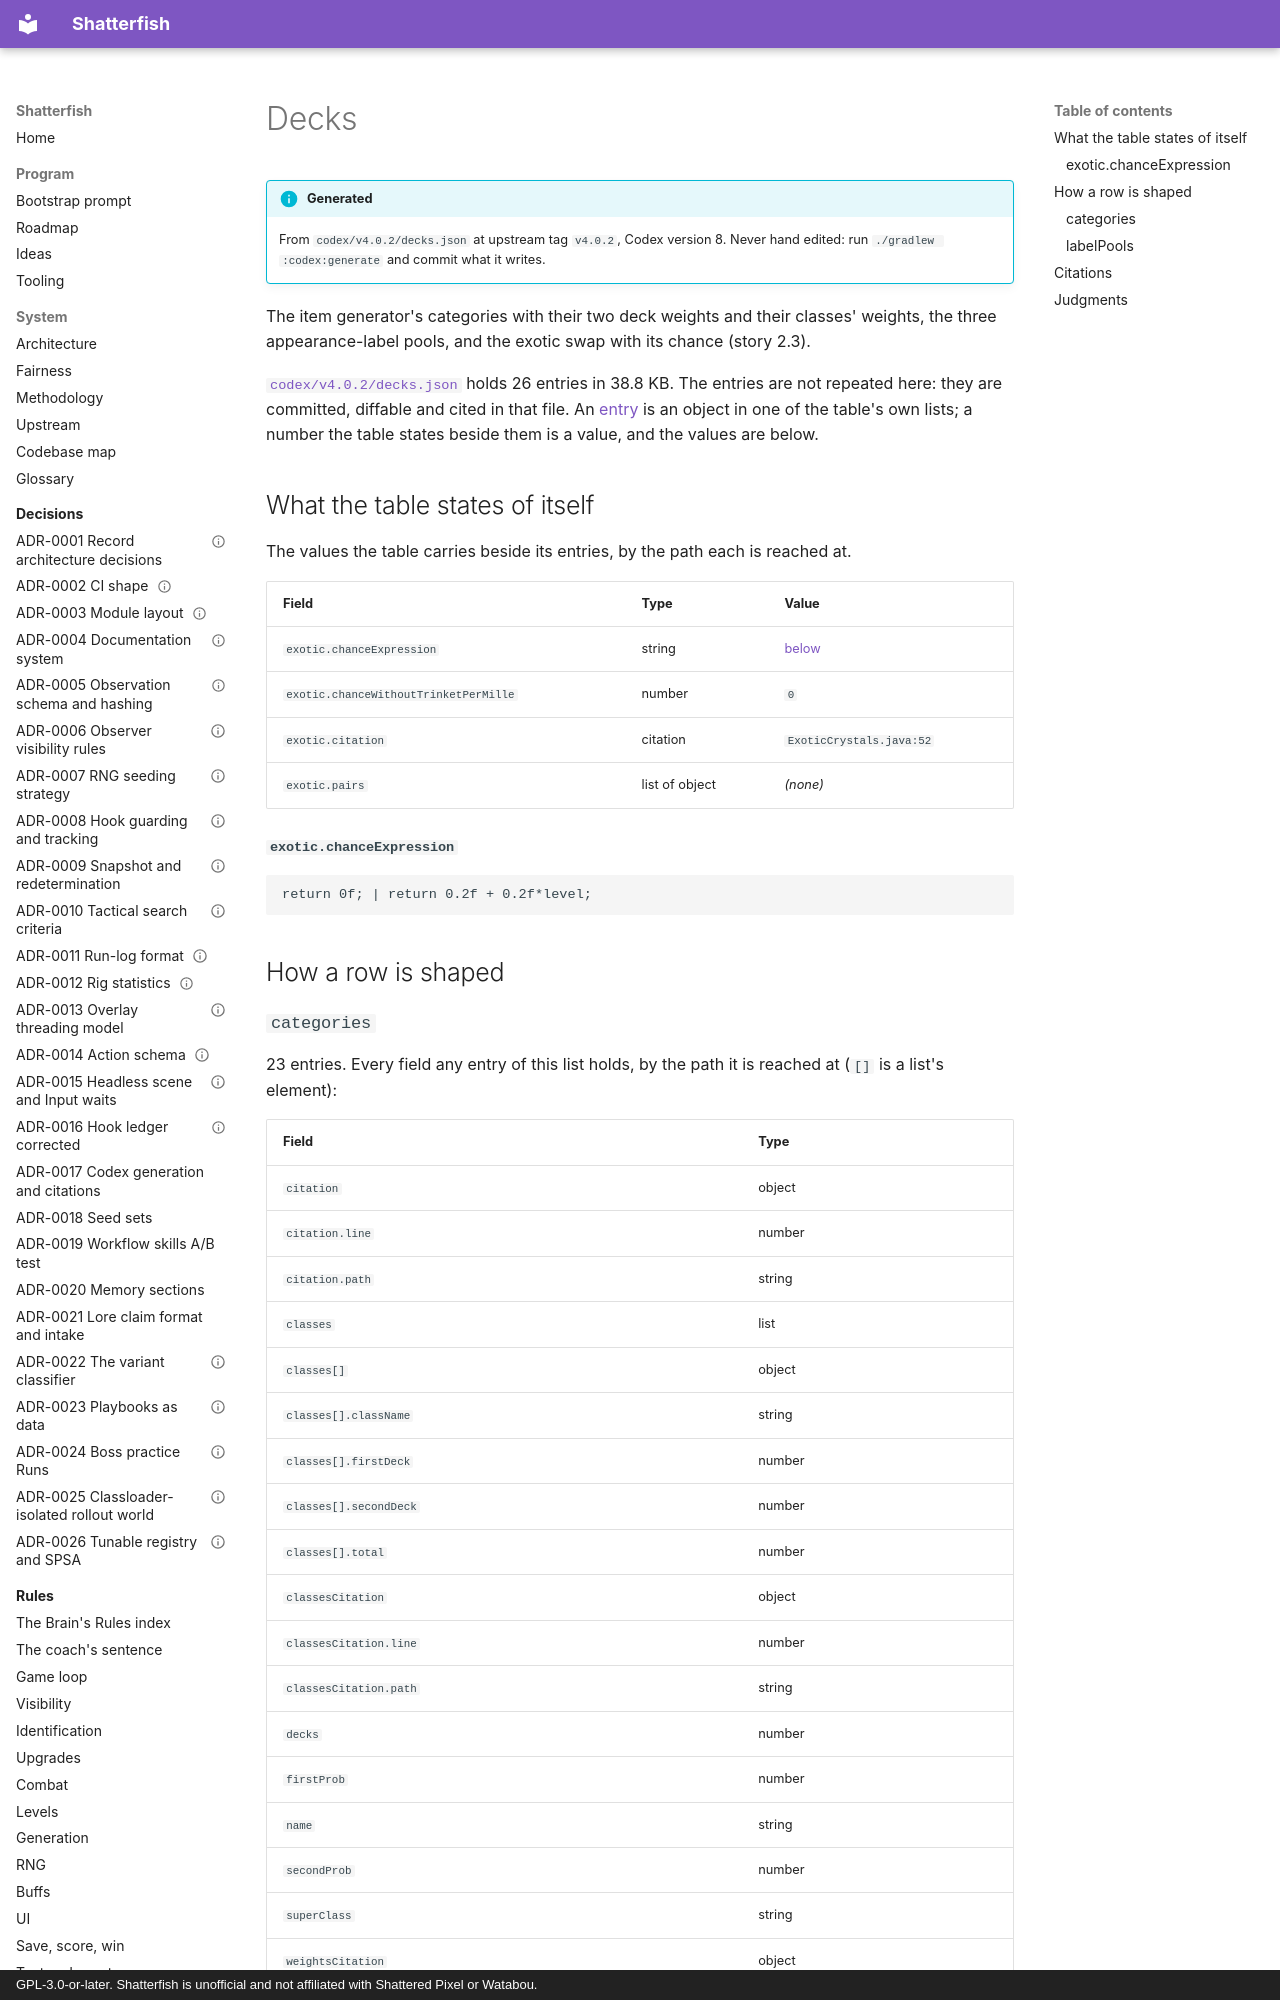

repository: watchthelight/shatterfish · page: codex/decks/index.html · generator: mkdocs · copyright: GPL-3.0-or-later. Shatterfish is unofficial and not affiliated with Shattered Pixel or Watabou.

# Decks

!!! info "Generated"

    From `codex/v4.0.2/decks.json` at upstream tag `v4.0.2`, Codex version 8.
    Never hand edited: run `./gradlew :codex:generate` and commit what it writes.

The item generator's categories with their two deck weights and their classes' weights, the
three appearance-label pools, and the exotic swap with its chance (story 2.3).

[`codex/v4.0.2/decks.json`](https://github.com/watchthelight/shatterfish/blob/main/codex/v4.0.2/decks.json) holds 26 entries in 38.8 KB. The entries are not repeated here: they are committed, diffable and cited in that file.
An [entry](index.md#the-tables) is an object in one of the table's own lists; a number the
table states beside them is a value, and the values are below.

## What the table states of itself

The values the table carries beside its entries, by the path each is reached at.

| Field | Type | Value |
|---|---|---|
| `exotic.chanceExpression` | string | [below](#exoticchanceexpression) |
| `exotic.chanceWithoutTrinketPerMille` | number | `0` |
| `exotic.citation` | citation | `ExoticCrystals.java:52` |
| `exotic.pairs` | list of object | *(none)* |

#### `exotic.chanceExpression`

```
return 0f; | return 0.2f + 0.2f*level;
```

## How a row is shaped
